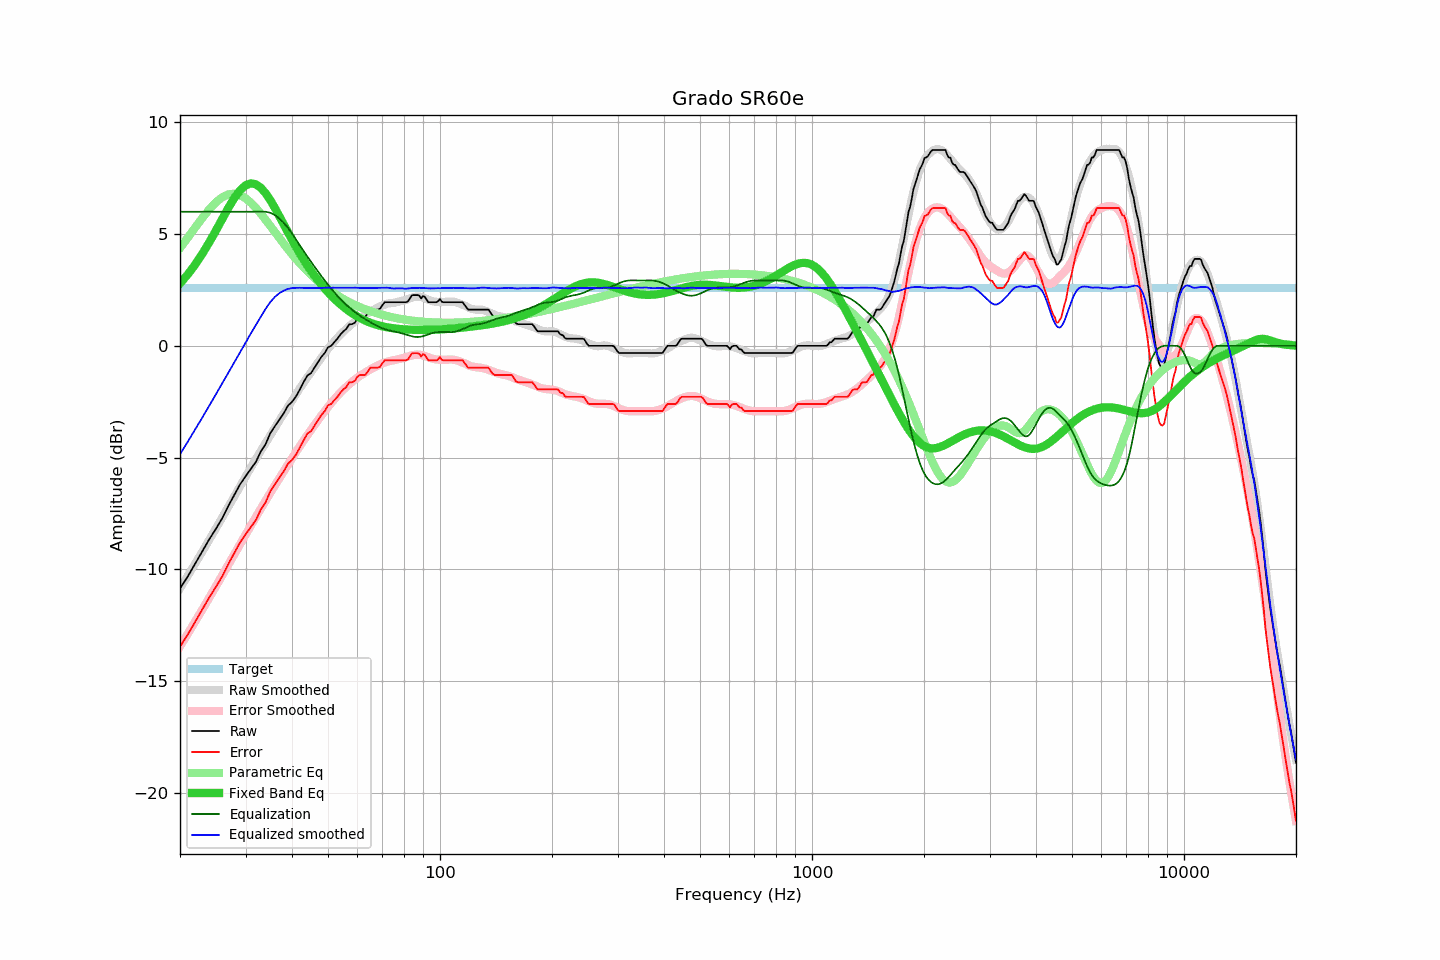

Data behind this chart, as committed beside it:
frequency, raw, error, smoothed, error_smoothed, equalization, parametric_eq, equalized_raw, equalized_smoothed, target
20, -10.86, -13.46, -10.85, -13.45, 6.00, 2.79, -4.86, -4.85, 2.60
21, -10.31, -12.91, -10.28, -12.87, 6.00, 3.20, -4.31, -4.28, 2.60
22, -9.73, -12.33, -9.73, -12.32, 6.00, 3.65, -3.73, -3.73, 2.60
23, -9.17, -11.77, -9.19, -11.78, 6.00, 4.13, -3.17, -3.19, 2.60
24, -8.64, -11.24, -8.67, -11.26, 6.00, 4.64, -2.64, -2.67, 2.60
25, -8.18, -10.78, -8.16, -10.75, 6.00, 5.17, -2.18, -2.16, 2.60
26, -7.70, -10.30, -7.67, -10.26, 6.00, 5.69, -1.70, -1.67, 2.60
27, -7.15, -9.75, -7.19, -9.78, 6.00, 6.18, -1.15, -1.19, 2.60
28, -6.67, -9.27, -6.73, -9.32, 6.00, 6.61, -0.67, -0.73, 2.60
29, -6.20, -8.80, -6.29, -8.88, 6.00, 6.96, -0.20, -0.29, 2.60
30, -5.84, -8.44, -5.86, -8.45, 6.00, 7.18, 0.16, 0.14, 2.60
31, -5.51, -8.11, -5.45, -8.05, 6.00, 7.27, 0.49, 0.55, 2.60
32, -5.19, -7.79, -5.06, -7.65, 6.00, 7.23, 0.81, 0.94, 2.60
33, -4.72, -7.32, -4.69, -7.28, 6.00, 7.07, 1.28, 1.31, 2.60
34, -4.39, -6.99, -4.34, -6.92, 6.00, 6.82, 1.61, 1.66, 2.60
35, -3.90, -6.50, -3.99, -6.57, 5.95, 6.51, 2.05, 1.96, 2.60
36, -3.59, -6.19, -3.65, -6.24, 5.85, 6.16, 2.26, 2.19, 2.60
37, -3.30, -5.90, -3.34, -5.92, 5.70, 5.80, 2.40, 2.36, 2.60
38, -3.02, -5.62, -3.04, -5.61, 5.51, 5.44, 2.49, 2.47, 2.60
39, -2.68, -5.28, -2.74, -5.32, 5.28, 5.08, 2.60, 2.55, 2.60
40, -2.51, -5.11, -2.45, -5.03, 5.03, 4.75, 2.52, 2.58, 2.60
41, -2.27, -4.87, -2.16, -4.76, 4.76, 4.43, 2.49, 2.59, 2.60
42, -1.95, -4.55, -1.90, -4.49, 4.49, 4.13, 2.54, 2.60, 2.60
43, -1.62, -4.22, -1.65, -4.24, 4.24, 3.85, 2.62, 2.59, 2.60
44, -1.33, -3.93, -1.41, -3.99, 3.99, 3.60, 2.66, 2.59, 2.60
45, -1.22, -3.82, -1.18, -3.76, 3.76, 3.36, 2.54, 2.58, 2.60
46, -0.97, -3.57, -0.95, -3.54, 3.54, 3.14, 2.57, 2.59, 2.60
47, -0.73, -3.33, -0.74, -3.32, 3.32, 2.93, 2.59, 2.59, 2.60
48, -0.49, -3.09, -0.52, -3.12, 3.12, 2.74, 2.63, 2.59, 2.60
49, -0.32, -2.92, -0.32, -2.92, 2.92, 2.56, 2.60, 2.60, 2.60
50, -0.06, -2.66, -0.13, -2.73, 2.73, 2.40, 2.67, 2.60, 2.60
51, 0.00, -2.60, 0.04, -2.56, 2.56, 2.25, 2.56, 2.60, 2.60
52, 0.17, -2.43, 0.20, -2.39, 2.39, 2.11, 2.56, 2.60, 2.60
53, 0.32, -2.28, 0.36, -2.24, 2.24, 1.98, 2.56, 2.60, 2.60
54, 0.51, -2.09, 0.51, -2.09, 2.09, 1.86, 2.60, 2.60, 2.60
55, 0.65, -1.95, 0.64, -1.96, 1.96, 1.74, 2.61, 2.60, 2.60
56, 0.76, -1.84, 0.76, -1.83, 1.83, 1.64, 2.59, 2.59, 2.60
57, 0.96, -1.64, 0.87, -1.72, 1.72, 1.55, 2.68, 2.59, 2.60
58, 0.97, -1.63, 0.98, -1.61, 1.61, 1.46, 2.58, 2.60, 2.60
59, 1.03, -1.57, 1.09, -1.51, 1.51, 1.38, 2.54, 2.60, 2.60
60, 1.22, -1.38, 1.17, -1.42, 1.42, 1.31, 2.64, 2.59, 2.60
61, 1.30, -1.30, 1.25, -1.34, 1.34, 1.24, 2.64, 2.59, 2.60
62, 1.30, -1.30, 1.33, -1.26, 1.26, 1.18, 2.56, 2.59, 2.60
63, 1.30, -1.30, 1.40, -1.19, 1.19, 1.12, 2.49, 2.59, 2.60
64, 1.46, -1.14, 1.46, -1.12, 1.12, 1.08, 2.58, 2.59, 2.60
65, 1.62, -0.98, 1.53, -1.05, 1.05, 1.03, 2.67, 2.59, 2.60
66, 1.62, -0.98, 1.60, -0.99, 0.99, 0.99, 2.61, 2.59, 2.60
67, 1.62, -0.98, 1.65, -0.93, 0.93, 0.96, 2.55, 2.59, 2.60
68, 1.62, -0.98, 1.71, -0.88, 0.88, 0.92, 2.50, 2.59, 2.60
69, 1.66, -0.94, 1.76, -0.83, 0.83, 0.90, 2.49, 2.59, 2.60
70, 1.82, -0.78, 1.81, -0.79, 0.79, 0.87, 2.61, 2.59, 2.60
71, 1.95, -0.65, 1.85, -0.75, 0.75, 0.85, 2.70, 2.60, 2.60
72, 1.95, -0.65, 1.88, -0.72, 0.72, 0.83, 2.67, 2.60, 2.60
73, 1.95, -0.65, 1.90, -0.69, 0.69, 0.81, 2.64, 2.59, 2.60
74, 1.95, -0.65, 1.91, -0.67, 0.67, 0.80, 2.62, 2.57, 2.60
75, 1.95, -0.65, 1.92, -0.65, 0.65, 0.78, 2.60, 2.57, 2.60
76, 1.95, -0.65, 1.94, -0.63, 0.63, 0.77, 2.58, 2.57, 2.60
77, 1.95, -0.65, 1.97, -0.61, 0.61, 0.76, 2.56, 2.57, 2.60
78, 1.95, -0.65, 1.99, -0.58, 0.58, 0.75, 2.53, 2.57, 2.60
79, 1.95, -0.65, 2.02, -0.56, 0.56, 0.74, 2.51, 2.57, 2.60
... 553 more rows
